Dataset: data_split (GitHub, sinangr1/Projekt_Deep_Learning-Pipeline). Classes: no zebra, zebra.

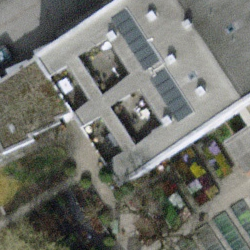
Label: no zebra

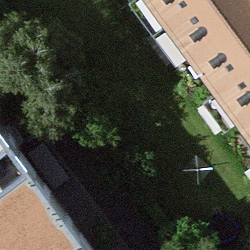
Label: no zebra

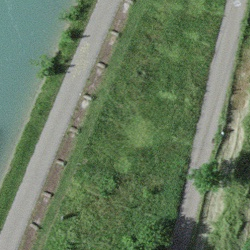
Label: no zebra

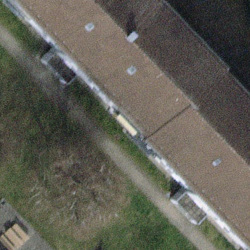
Label: no zebra

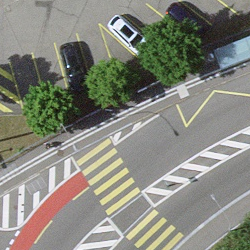
Label: zebra

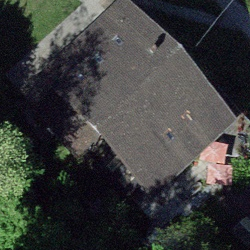
Label: no zebra
